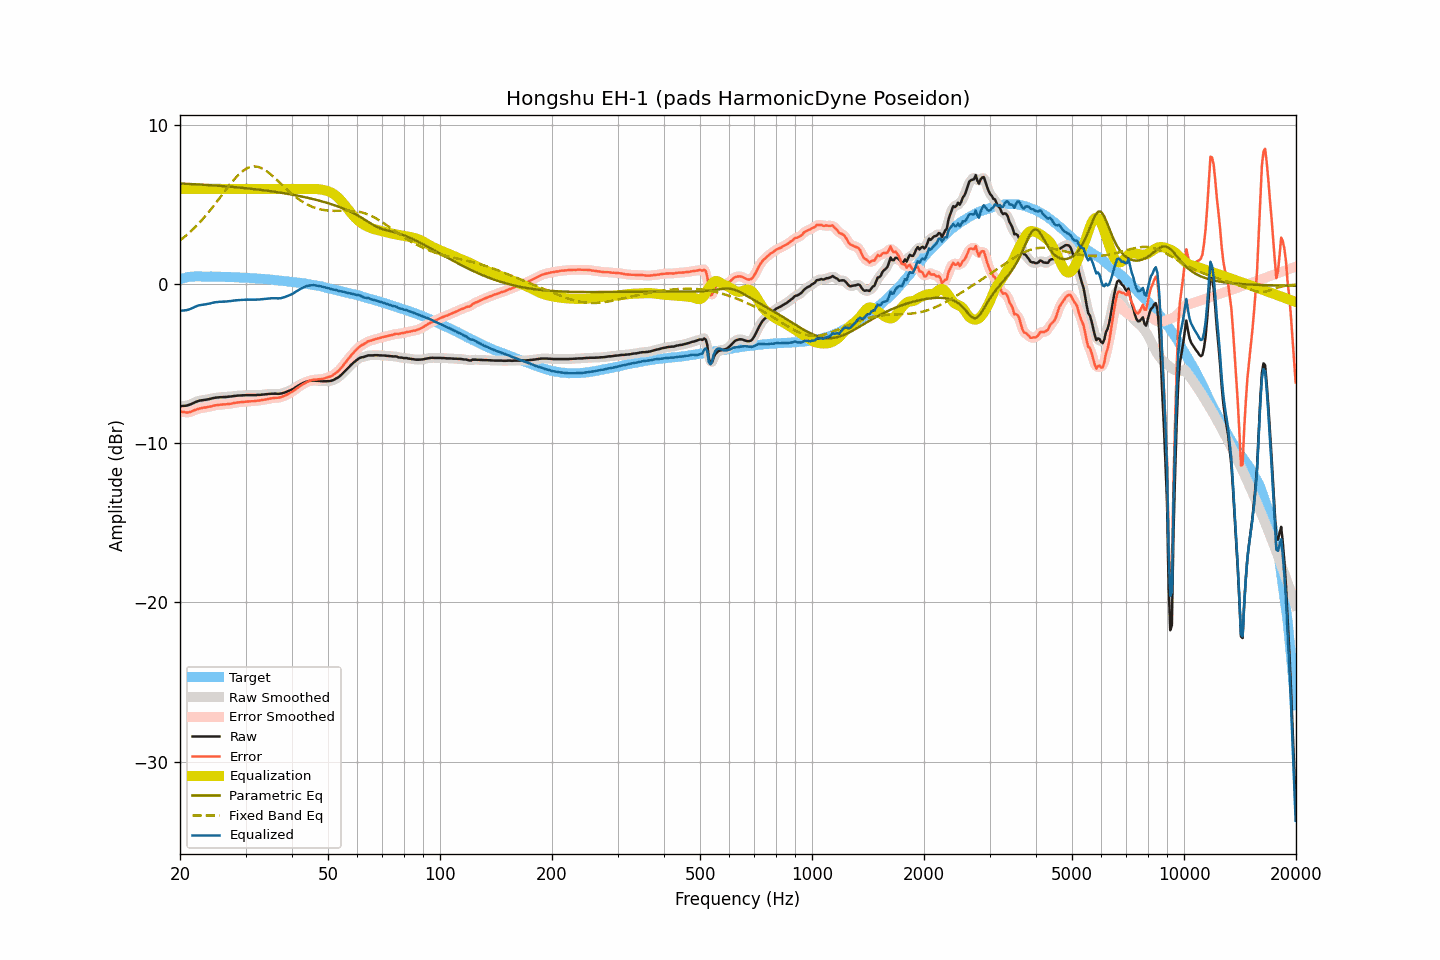

The data file committed next to this chart (first rows):
frequency, raw, smoothed, error, error_smoothed, equalization, parametric_eq, fixed_band_eq, equalized_raw, equalized_smoothed, target
20.00, -7.67, -7.66, -7.99, -7.99, 6.00, 6.34, 2.76, -1.67, -1.66, 0.32
20.20, -7.66, -7.66, -8.01, -8.01, 6.00, 6.33, 2.84, -1.66, -1.66, 0.35
20.40, -7.65, -7.65, -8.03, -8.03, 6.00, 6.33, 2.92, -1.65, -1.65, 0.38
20.61, -7.64, -7.64, -8.04, -8.04, 6.00, 6.32, 3.00, -1.64, -1.64, 0.40
20.81, -7.63, -7.62, -8.06, -8.05, 6.00, 6.32, 3.08, -1.63, -1.62, 0.43
21.02, -7.60, -7.60, -8.06, -8.05, 6.00, 6.31, 3.17, -1.60, -1.60, 0.46
21.23, -7.57, -7.57, -8.04, -8.04, 6.00, 6.31, 3.26, -1.57, -1.57, 0.47
21.44, -7.53, -7.52, -8.01, -8.00, 6.00, 6.30, 3.36, -1.53, -1.52, 0.48
21.66, -7.48, -7.48, -7.97, -7.96, 6.00, 6.30, 3.45, -1.48, -1.48, 0.49
21.87, -7.43, -7.43, -7.91, -7.92, 6.00, 6.29, 3.55, -1.43, -1.43, 0.49
22.09, -7.39, -7.39, -7.88, -7.88, 6.00, 6.28, 3.65, -1.39, -1.39, 0.50
22.31, -7.35, -7.35, -7.84, -7.84, 6.00, 6.28, 3.76, -1.35, -1.35, 0.50
22.54, -7.32, -7.32, -7.81, -7.82, 6.00, 6.27, 3.86, -1.32, -1.32, 0.50
22.76, -7.30, -7.30, -7.79, -7.79, 6.00, 6.27, 3.97, -1.30, -1.30, 0.49
22.99, -7.29, -7.28, -7.77, -7.77, 6.00, 6.26, 4.08, -1.29, -1.28, 0.48
23.22, -7.27, -7.27, -7.75, -7.75, 6.00, 6.25, 4.20, -1.27, -1.27, 0.48
23.45, -7.26, -7.26, -7.74, -7.74, 6.00, 6.25, 4.31, -1.26, -1.26, 0.48
23.69, -7.24, -7.24, -7.72, -7.72, 6.00, 6.24, 4.44, -1.24, -1.24, 0.48
23.92, -7.22, -7.22, -7.70, -7.70, 6.00, 6.23, 4.56, -1.22, -1.22, 0.48
24.16, -7.20, -7.19, -7.69, -7.68, 6.00, 6.23, 4.68, -1.20, -1.19, 0.49
24.40, -7.17, -7.17, -7.66, -7.66, 6.00, 6.22, 4.81, -1.17, -1.17, 0.49
24.65, -7.15, -7.15, -7.63, -7.63, 6.00, 6.21, 4.94, -1.15, -1.15, 0.48
24.89, -7.13, -7.13, -7.60, -7.61, 6.00, 6.21, 5.07, -1.13, -1.13, 0.48
25.14, -7.12, -7.12, -7.59, -7.59, 6.00, 6.20, 5.20, -1.12, -1.12, 0.48
25.39, -7.11, -7.11, -7.58, -7.58, 6.00, 6.19, 5.33, -1.11, -1.11, 0.48
25.65, -7.10, -7.10, -7.57, -7.57, 6.00, 6.18, 5.47, -1.10, -1.10, 0.47
25.91, -7.10, -7.09, -7.56, -7.56, 6.00, 6.18, 5.60, -1.10, -1.09, 0.46
26.16, -7.09, -7.09, -7.55, -7.55, 6.00, 6.17, 5.73, -1.09, -1.09, 0.46
26.43, -7.09, -7.09, -7.55, -7.55, 6.00, 6.16, 5.87, -1.09, -1.09, 0.46
26.69, -7.08, -7.08, -7.54, -7.54, 6.00, 6.15, 6.00, -1.08, -1.08, 0.46
26.96, -7.07, -7.07, -7.53, -7.53, 6.00, 6.14, 6.13, -1.07, -1.07, 0.46
27.23, -7.06, -7.06, -7.52, -7.51, 6.00, 6.14, 6.26, -1.06, -1.06, 0.46
27.50, -7.05, -7.04, -7.50, -7.50, 6.00, 6.13, 6.39, -1.05, -1.04, 0.46
27.77, -7.03, -7.03, -7.47, -7.48, 6.00, 6.12, 6.51, -1.03, -1.03, 0.44
28.05, -7.02, -7.02, -7.46, -7.46, 6.00, 6.11, 6.63, -1.02, -1.02, 0.44
28.33, -7.01, -7.01, -7.44, -7.44, 6.00, 6.10, 6.74, -1.01, -1.01, 0.43
28.62, -7.00, -7.00, -7.43, -7.43, 6.00, 6.09, 6.84, -1.00, -1.00, 0.43
28.90, -6.99, -6.99, -7.42, -7.42, 6.00, 6.08, 6.94, -0.99, -0.99, 0.43
29.19, -6.99, -6.98, -7.40, -7.41, 6.00, 6.07, 7.04, -0.99, -0.98, 0.42
29.48, -6.98, -6.98, -7.40, -7.40, 6.00, 6.06, 7.12, -0.98, -0.98, 0.43
29.78, -6.98, -6.97, -7.39, -7.39, 6.00, 6.05, 7.19, -0.98, -0.97, 0.41
30.08, -6.97, -6.97, -7.38, -7.38, 6.00, 6.04, 7.25, -0.97, -0.97, 0.41
30.38, -6.97, -6.97, -7.37, -7.37, 6.00, 6.03, 7.31, -0.97, -0.97, 0.40
30.68, -6.97, -6.97, -7.37, -7.36, 6.00, 6.02, 7.35, -0.97, -0.97, 0.40
30.99, -6.97, -6.97, -7.35, -7.36, 6.00, 6.01, 7.38, -0.97, -0.97, 0.39
31.30, -6.97, -6.97, -7.35, -7.35, 6.00, 6.00, 7.40, -0.97, -0.97, 0.38
31.61, -6.97, -6.97, -7.35, -7.34, 6.00, 5.99, 7.41, -0.97, -0.97, 0.38
31.93, -6.97, -6.97, -7.34, -7.33, 6.00, 5.97, 7.40, -0.97, -0.97, 0.37
32.24, -6.96, -6.96, -7.31, -7.32, 6.00, 5.96, 7.39, -0.96, -0.96, 0.36
32.57, -6.96, -6.96, -7.31, -7.31, 6.00, 5.95, 7.36, -0.96, -0.96, 0.35
32.89, -6.95, -6.95, -7.30, -7.30, 6.00, 5.94, 7.33, -0.95, -0.95, 0.35
33.22, -6.94, -6.94, -7.28, -7.28, 6.00, 5.92, 7.28, -0.94, -0.94, 0.34
33.55, -6.93, -6.93, -7.26, -7.26, 6.00, 5.91, 7.23, -0.93, -0.93, 0.34
33.89, -6.92, -6.92, -7.24, -7.24, 6.00, 5.90, 7.17, -0.92, -0.92, 0.32
34.23, -6.91, -6.91, -7.23, -7.22, 6.00, 5.89, 7.10, -0.91, -0.91, 0.32
34.57, -6.90, -6.90, -7.20, -7.20, 6.00, 5.87, 7.03, -0.90, -0.90, 0.31
34.92, -6.89, -6.89, -7.18, -7.19, 6.00, 5.86, 6.95, -0.89, -0.89, 0.29
35.27, -6.88, -6.88, -7.17, -7.17, 6.00, 5.84, 6.86, -0.88, -0.88, 0.29
35.62, -6.88, -6.88, -7.15, -7.15, 6.00, 5.83, 6.77, -0.88, -0.88, 0.28
35.97, -6.88, -6.88, -7.14, -7.15, 6.00, 5.81, 6.68, -0.88, -0.88, 0.26
... 635 more rows
